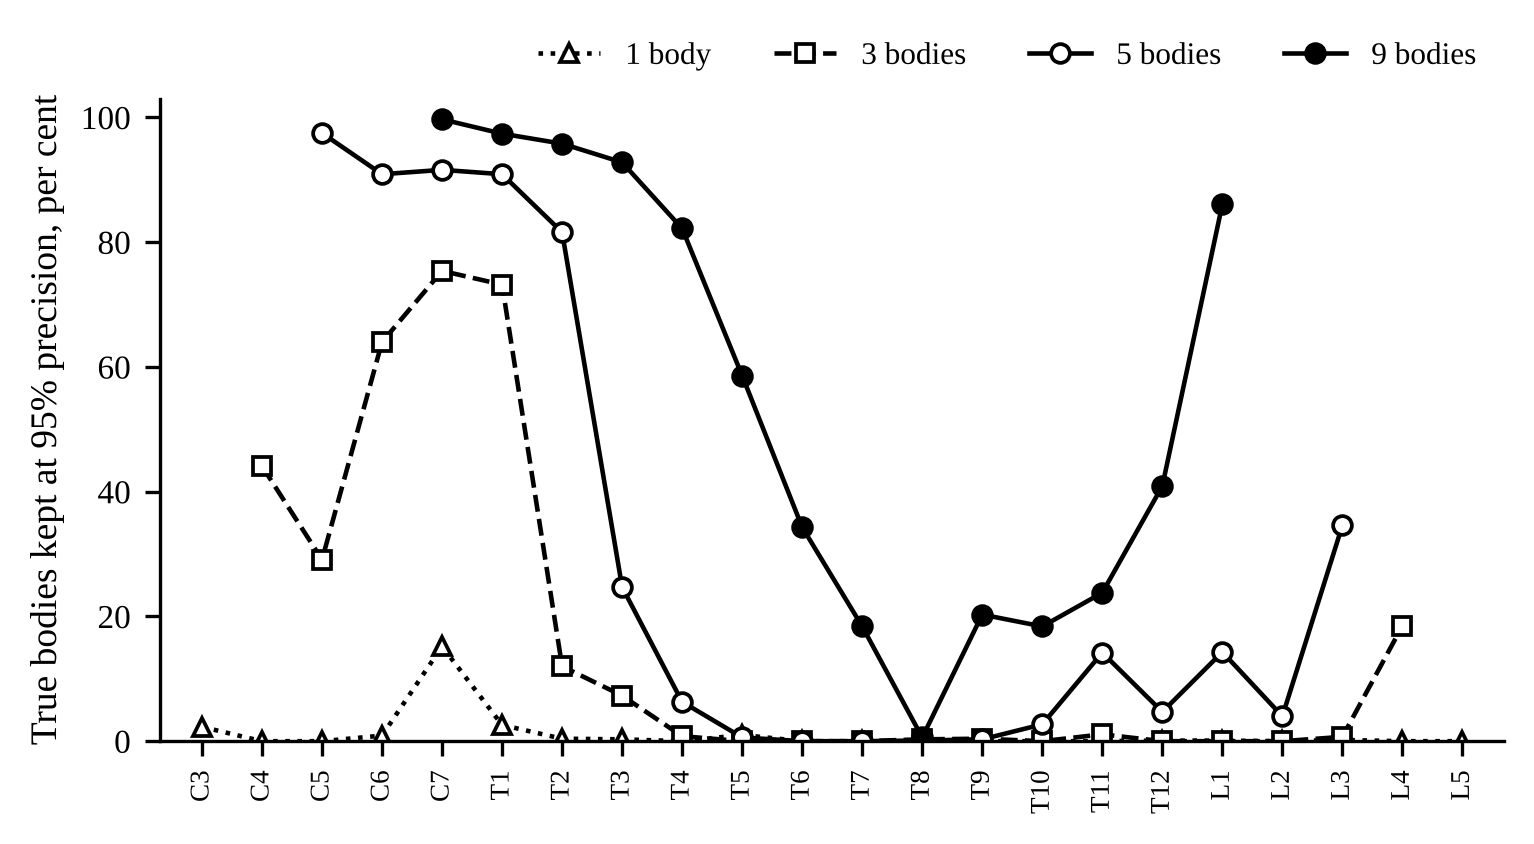

The file beside this chart, header and first rows:
visible_bodies, level, target_precision, threshold, precision_scored, kept, n_called
1, C3, 0.95, 0.8124, 0.92, 0.023, 25
1, C3, 0.99, 0.8124, 0.92, 0.023, 25
1, C4, 0.95, , nan, 0, 0
1, C4, 0.99, , nan, 0, 0
1, C5, 0.95, , nan, 0, 0
1, C5, 0.99, , nan, 0, 0
1, C6, 0.95, 0.8199, 1, 0.009, 9
1, C6, 0.99, 0.8199, 1, 0.009, 9
1, C7, 0.95, 0.6502, 0.8686, 0.152, 175
1, C7, 0.99, 0.7866, 0.9683, 0.061, 63
1, T1, 0.95, 0.6287, 0.8966, 0.026, 29
1, T1, 0.99, 0.6287, 0.8966, 0.026, 29
1, T2, 0.95, 0.6744, 0.8, 0.004, 5
1, T2, 0.99, 0.6744, 0.8, 0.004, 5
1, T3, 0.95, 0.3494, 0.75, 0.003, 4
1, T3, 0.99, 0.3494, 0.75, 0.003, 4
1, T4, 0.95, , nan, 0, 0
1, T4, 0.99, , nan, 0, 0
1, T5, 0.95, 0.3948, 0.6667, 0.01, 15
1, T5, 0.99, 0.3948, 0.6667, 0.01, 15
1, T6, 0.95, , nan, 0, 0
1, T6, 0.99, , nan, 0, 0
1, T7, 0.95, , nan, 0, 0
1, T7, 0.99, , nan, 0, 0
1, T8, 0.95, , nan, 0, 0
1, T8, 0.99, , nan, 0, 0
1, T9, 0.95, , nan, 0, 0
1, T9, 0.99, , nan, 0, 0
1, T10, 0.95, , nan, 0, 0
1, T10, 0.99, , nan, 0, 0
1, T11, 0.95, 0.4264, nan, 0, 0
1, T11, 0.99, 0.4264, nan, 0, 0
1, T12, 0.95, 0.2335, 0.5, 0.001, 2
1, T12, 0.99, 0.2335, 0.5, 0.001, 2
1, L1, 0.95, 0.4896, 1, 0.001, 1
1, L1, 0.99, 0.4896, 1, 0.001, 1
1, L2, 0.95, , nan, 0, 0
1, L2, 0.99, , nan, 0, 0
1, L3, 0.95, 0.4791, 0.4, 0.002, 5
1, L3, 0.99, 0.4791, 0.4, 0.002, 5
1, L4, 0.95, , nan, 0, 0
1, L4, 0.99, , nan, 0, 0
1, L5, 0.95, 0.6737, nan, 0, 0
1, L5, 0.99, 0.6737, nan, 0, 0
3, C4, 0.95, 0.8074, 0.9484, 0.441, 465
3, C4, 0.99, 0.9571, 1, 0.11, 110
3, C5, 0.95, 0.7993, 0.97, 0.291, 300
3, C5, 0.99, 0.9274, 1, 0.067, 67
3, C6, 0.95, 0.6479, 0.9538, 0.64, 671
3, C6, 0.99, 0.858, 0.9892, 0.365, 369
3, C7, 0.95, 0.5944, 0.9413, 0.754, 801
3, C7, 0.99, 0.7953, 0.9867, 0.518, 525
3, T1, 0.95, 0.5719, 0.9242, 0.732, 792
3, T1, 0.99, 0.8664, 0.9933, 0.298, 300
3, T2, 0.95, 0.7822, 0.9449, 0.12, 127
3, T2, 0.99, 0.9021, 1, 0.016, 16
3, T3, 0.95, 0.7055, 0.9012, 0.073, 81
3, T3, 0.99, 0.7383, 0.9608, 0.049, 51
3, T4, 0.95, 0.7288, 0.8889, 0.008, 9
3, T4, 0.99, 0.7288, 0.8889, 0.008, 9
... 88 more rows
